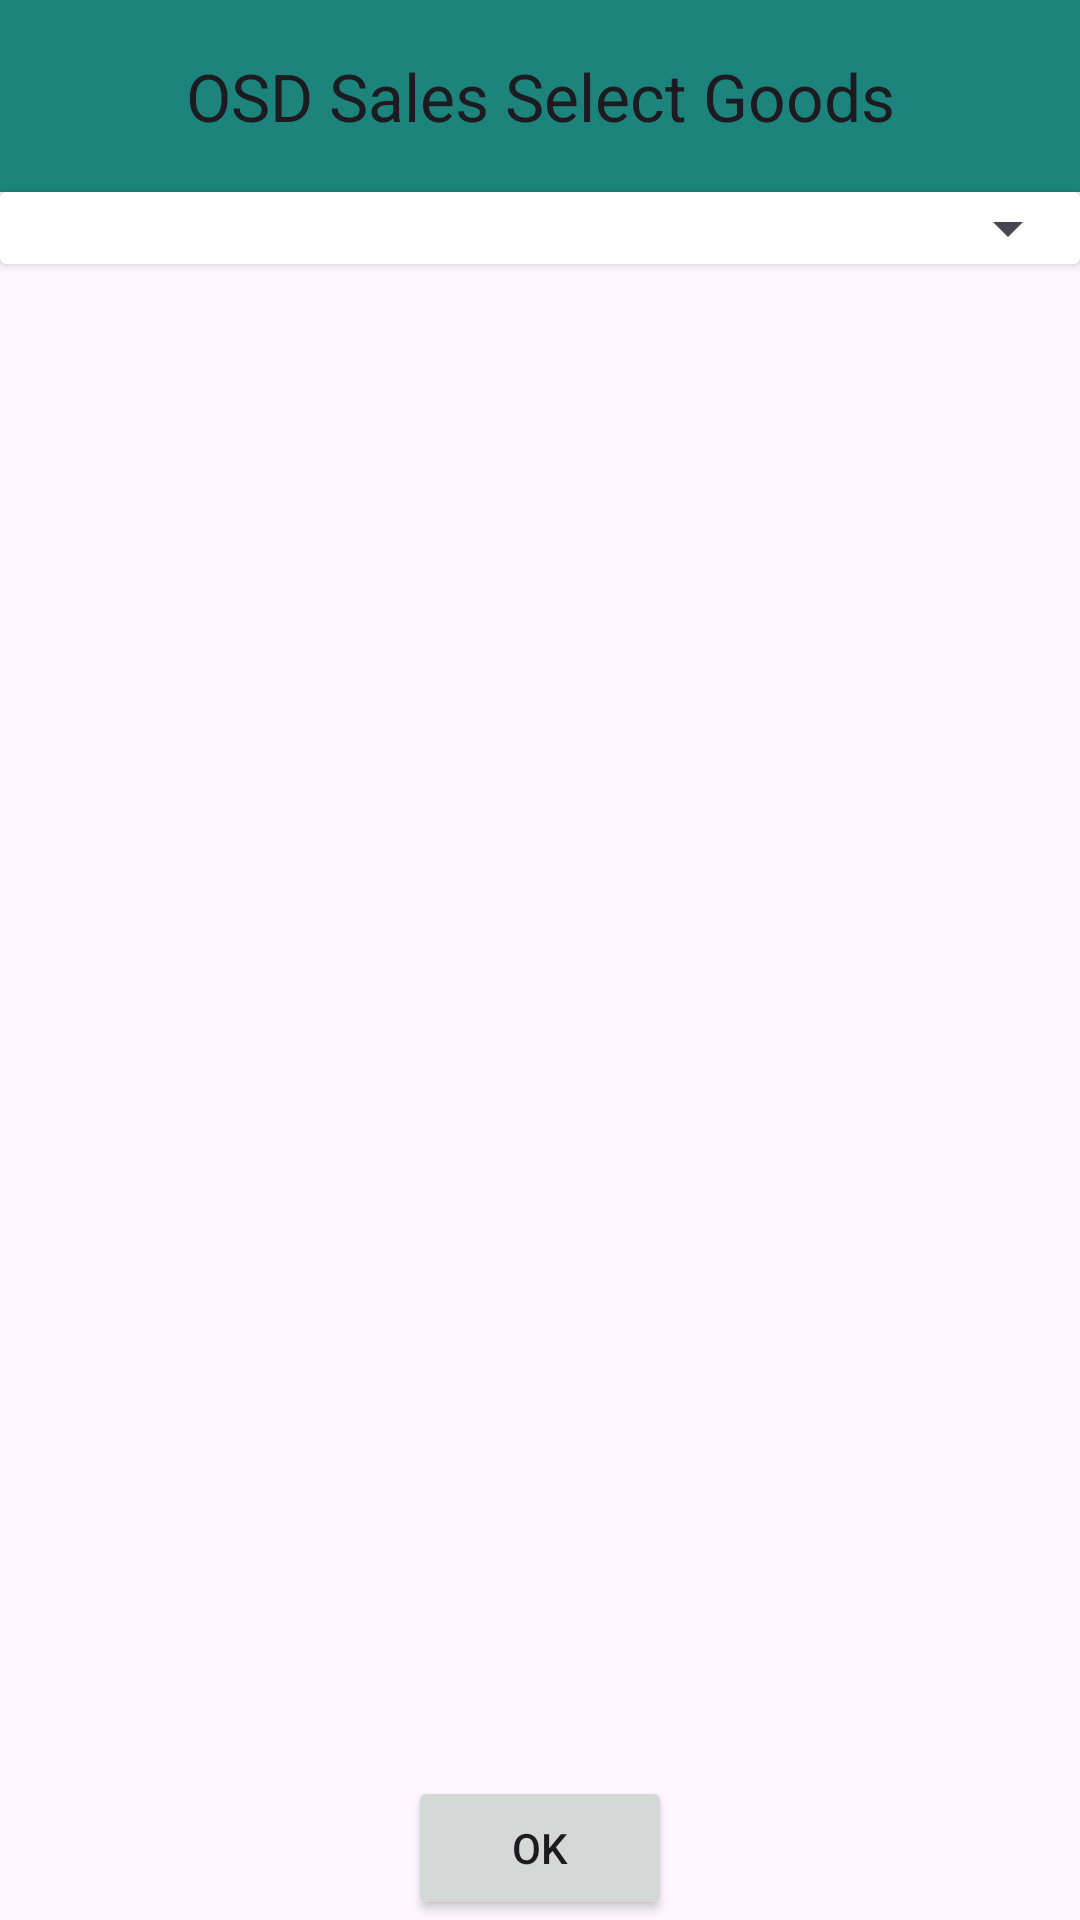

Reconstruct the res/layout file that produces this screen, plus the resources it refers to.
<!-- AndroidManifest.xml: application theme Theme.OSDSales -->
<!-- res/layout/activity_goods_order.xml -->
<?xml version="1.0" encoding="utf-8"?>
<androidx.constraintlayout.widget.ConstraintLayout xmlns:android="http://schemas.android.com/apk/res/android"
    xmlns:app="http://schemas.android.com/apk/res-auto"
    xmlns:tools="http://schemas.android.com/tools"
    android:id="@+id/main"
    android:layout_width="match_parent"
    android:layout_height="match_parent"
    tools:context=".GoodsOrderActivity">

    <com.google.android.material.appbar.MaterialToolbar
        android:id="@+id/toolbar"
        android:layout_width="match_parent"
        android:layout_height="wrap_content"
        android:background="#1C847C"
        app:layout_constraintEnd_toEndOf="parent"
        app:layout_constraintStart_toStartOf="parent"
        app:layout_constraintTop_toTopOf="parent"
        app:title="OSD Sales Select Goods"
        app:titleCentered="true"/>

    <androidx.cardview.widget.CardView
        android:id="@+id/cardView2"
        android:layout_width="match_parent"
        android:layout_height="wrap_content"
        app:layout_constraintTop_toBottomOf="@+id/toolbar">

        <Spinner
            android:id="@+id/spGoodsGroup"
            android:layout_width="match_parent"
            android:layout_height="wrap_content">

        </Spinner>
    </androidx.cardview.widget.CardView>

    <androidx.recyclerview.widget.RecyclerView
        android:id="@+id/rvGoodsOrder"
        android:layout_width="0dp"
        android:layout_height="0dp"
        app:layout_constraintBottom_toTopOf="@+id/btnOK"
        app:layout_constraintEnd_toEndOf="parent"
        app:layout_constraintStart_toStartOf="parent"
        app:layout_constraintTop_toBottomOf="@+id/cardView2" />

    <Button
        android:id="@+id/btnOK"
        android:layout_width="wrap_content"
        android:layout_height="wrap_content"
        android:text="@android:string/ok"
        app:layout_constraintBottom_toBottomOf="parent"
        app:layout_constraintEnd_toEndOf="parent"
        app:layout_constraintStart_toStartOf="parent" />


</androidx.constraintlayout.widget.ConstraintLayout>
<!-- resources referenced by this layout -->
<resources>
  <style name="Theme.OSDSales" parent="Base.Theme.OSDSales" />
  <style name="Base.Theme.OSDSales" parent="Theme.Material3.DayNight.NoActionBar">
          
          
      </style>
</resources>
